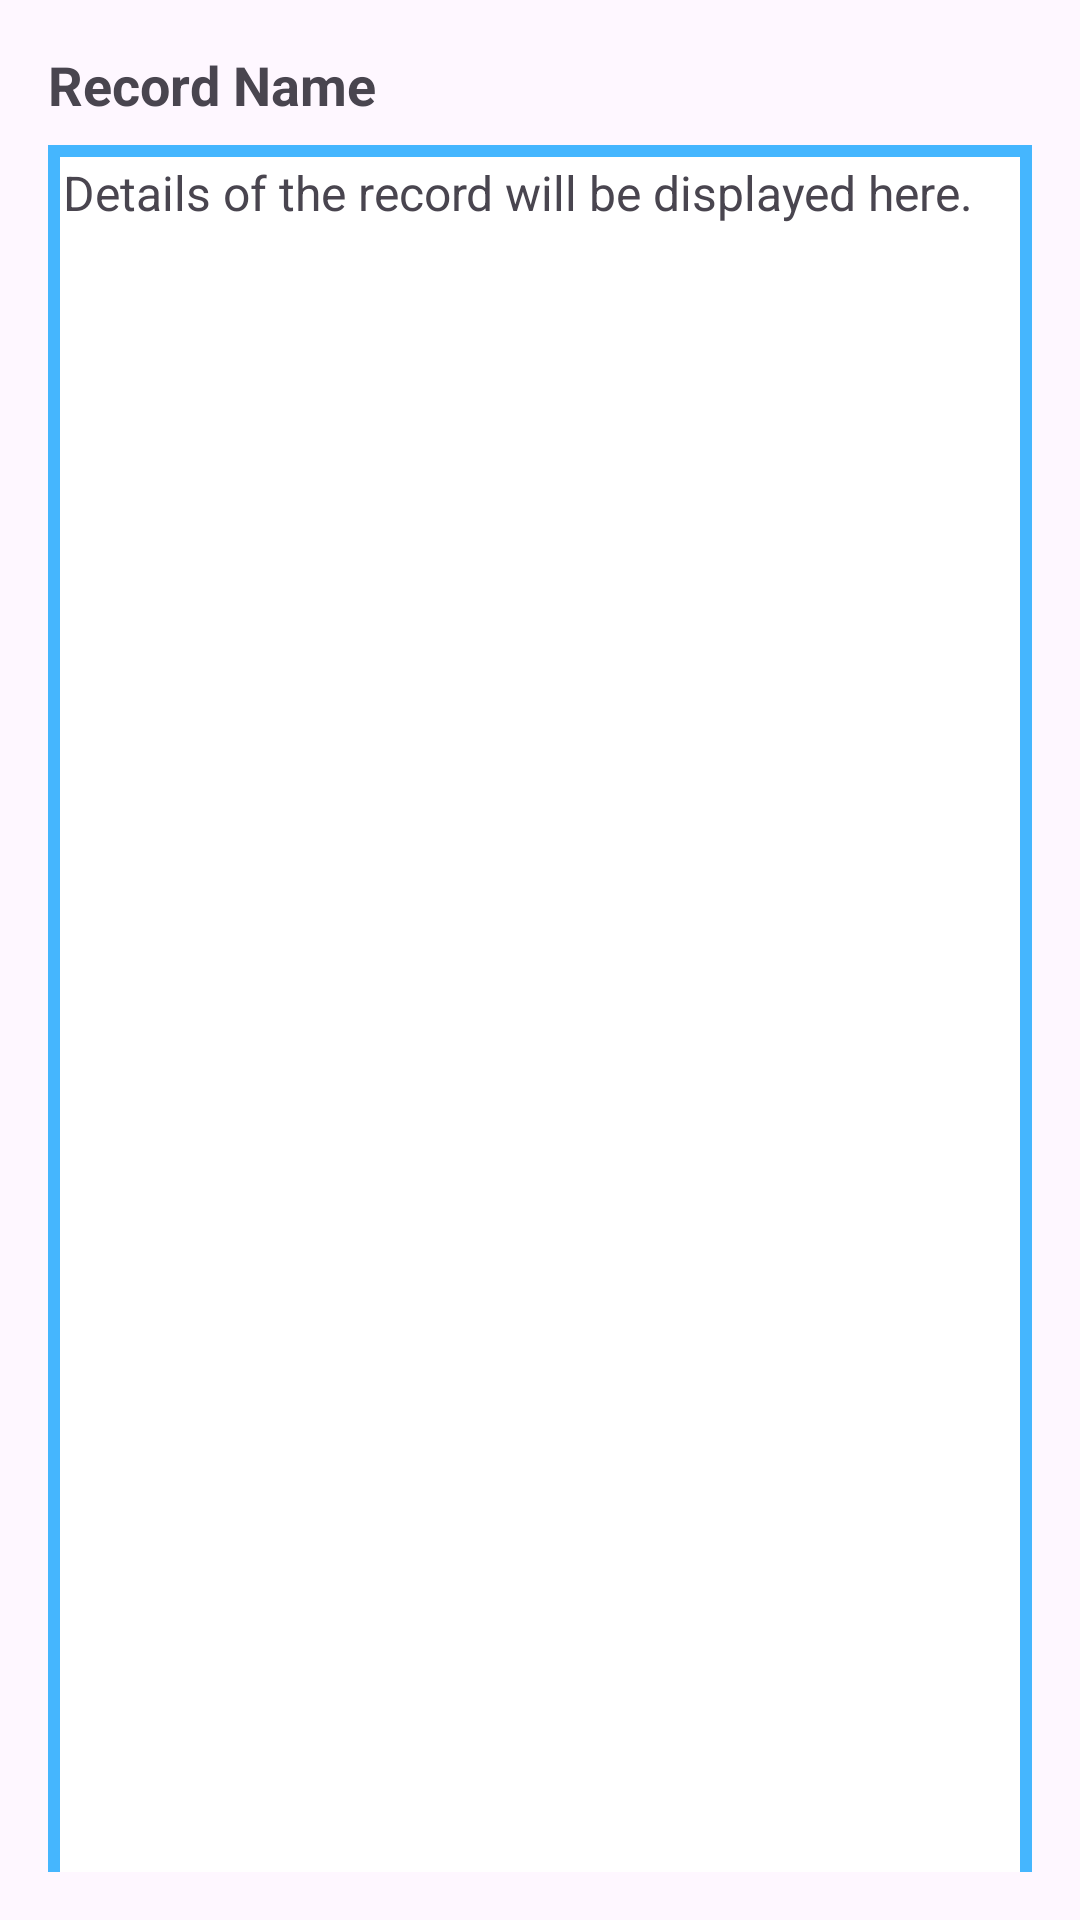

Layout XML and referenced resources for this Android screen:
<!-- AndroidManifest.xml: application theme Theme.EngineRPM -->
<!-- res/layout/record_detail_layout.xml -->
<LinearLayout xmlns:android="http://schemas.android.com/apk/res/android"
    android:layout_width="match_parent"
    android:layout_height="match_parent"
    android:orientation="vertical"
    android:padding="16dp">

    
    <TextView
        android:id="@+id/tv_record_name"
        android:layout_width="match_parent"
        android:layout_height="wrap_content"
        android:text="Record Name"
        android:textSize="18sp"
        android:textStyle="bold"
        android:layout_marginBottom="8dp" />

    
    <TextView
        android:id="@+id/tv_record_details"
        android:layout_width="match_parent"
        android:layout_height="650dp"
        android:layout_marginBottom="8dp"
        android:background="@drawable/back"
        android:paddingLeft="5dp"
        android:paddingTop="5dp"
        android:paddingRight="5dp"
        android:paddingBottom="5dp"
        android:text="Details of the record will be displayed here."
        android:scrollbars="vertical"
        android:textSize="16sp" />

    <LinearLayout
        android:layout_width="match_parent"
        android:layout_height="wrap_content"
        android:gravity="center"
        android:orientation="horizontal">

        <Button
            android:id="@+id/tv_record_backButton"
            android:layout_width="119dp"
            android:layout_height="wrap_content"
            android:layout_margin="8dp"
            android:backgroundTint="#4CAF50"
            android:text="Back"
            android:textAlignment="center"
            android:textColor="#FFFFFF" />
    </LinearLayout>
</LinearLayout>
<!-- resources referenced by this layout -->
<resources>
  <!-- drawable back (drawable) -->
  <?xml version="1.0" encoding="utf-8"?>
  <shape xmlns:android="http://schemas.android.com/apk/res/android" android:shape="rectangle" >
      
      
      
      <solid android:color="#FFF" />
      <stroke android:width="4dip" android:color="#45b6fe" />
  </shape>
  <style name="Theme.EngineRPM" parent="Base.Theme.EngineRPM" />
  <style name="Base.Theme.EngineRPM" parent="Theme.Material3.DayNight.NoActionBar">
          
          
      </style>
</resources>
